Labelled photos from "data", an image-classification folder in msorins/ImageSharpening. The possible labels are: blur, sharp.

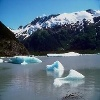
Label: sharp

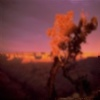
Label: blur

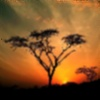
Label: blur

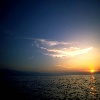
Label: sharp

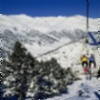
Label: blur

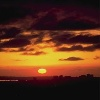
Label: sharp
